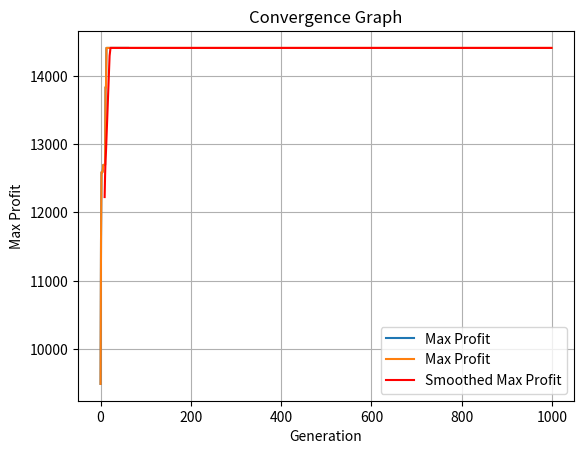

Python code for this plot:
"""Authors: Eliyahu cohen, id 304911084
            Daniel liberman, id 208206946

---------------------------------------------------------------------------------
Short Description:

This script is the HW_1 in the course Computational Intelligence
The script is an implementation of a genetic algorithm to solve the knapsack problem.
The knapsack problem is a combinatorial optimization problem that seeks to maximize the profit of items in a knapsack without exceeding the weight limit.
The script uses a genetic algorithm to find the best combination of items that maximizes the profit while keeping the total weight below the weight limit.
The script uses three different selection methods: roulette wheel, tournament, and ranking and mutation.
any generation we will choose only two parents to crossover and create two offspring.
The script plots a convergence graph showing the maximum profit obtained in each generation.
The script prints the best solution found by the genetic algorithm, the expected profit, total weight, and the included instruments.
the script will run with stop condition of 1000 generations or 50 generations do not improve the best solution.

---------------------------------------------------------------------------------
"""
#Labraries in use

import random
import matplotlib.pyplot as plt

# Parameters
population_size = 50
generations = 1000
mutation_rate = 0.002
crossover_rate = 0.9999
weight_limit = 100

# Instruments data: [profit, weight]


# [profit, weight]
instruments = [[1212, 2.91],[1211, 8.19],[612, 5.55],[609, 15.6],
    [1137, 3.70],[1300, 13.5],[585, 14.9],[1225, 7.84],[1303, 17.6],
    [728, 17.3],[211, 6.83],[336, 14.4],[894, 2.11],[1381, 7.25],
    [597, 4.65],[858, 17.0],[854, 7.28],[1156, 5.01],[597, 16.1],
    [1129, 16.7],[850, 3.10],[874, 6.77],[579, 10.7],[1222, 1.25],
    [896, 17.2]
]


W = 100

# You can add your logic here to process the instruments and the total weight W
print(f"Total instruments: {len(instruments)}")
print(f"Total weight limit: {W}")


W = 100
# Initialize population
def initialize_population(size, n_items):
    return [[random.randint(0, 1) for _ in range(n_items)] for _ in range(size)]


# Calculate fitness
def calculate_fitness(individual):
    total_weight = sum(individual[i] * instruments[i][1] for i in range(len(individual)))
    total_profit = sum(individual[i] * instruments[i][0] for i in range(len(individual)))
    if total_weight > weight_limit:
        return 0
    return total_profit


# Selection using roulette wheel
def selection(population, fitnesses):
    max_fitness = sum(fitnesses)
    pick = random.uniform(0, max_fitness)
    current = 0
    for individual, fitness in zip(population, fitnesses):
        current += fitness
        if current > pick:
            return individual


# Tournament selection
def tournament_selection(population, fitnesses, k=3):
    selected = random.sample(list(zip(population, fitnesses)), k)
    selected.sort(key=lambda x: x[1], reverse=True)
    return selected[0][0]


# Ranking selection
def ranking_selection(population, fitnesses):
    sorted_population = [x for _, x in sorted(zip(fitnesses, population), reverse=True)]
    rank_probabilities = [1 / (i + 1) for i in range(len(sorted_population))]
    total = sum(rank_probabilities)
    pick = random.uniform(0, total)
    current = 0
    for rank, individual in zip(rank_probabilities, sorted_population):
        current += rank
        if current > pick:
            return individual


# Crossover
def crossover(parent1, parent2):
    if random.random() < crossover_rate:
        point = random.randint(1, len(parent1) - 1)
        return parent1[:point] + parent2[point:], parent2[:point] + parent1[point:]
    return parent1, parent2


# Mutation
def mutate(individual):
    for i in range(len(individual)):
        if random.random() < mutation_rate:
            individual[i] = 1 - individual[i]
    return individual


# Moving average for smoothing
def moving_average(data, window_size):
    return [sum(data[i:i + window_size]) / window_size for i in range(len(data) - window_size + 1)]


# Genetic Algorithm
def genetic_algorithm(selection_method):
    population = initialize_population(population_size, len(instruments))
    max_profits = []
    mutation_rate = 1
    crossover_rate = 0.001
    for generation in range(generations):
        rand = random.random()
        if generation % 100 == 0 and generation > 0:
            print("Generation", generation, "Max profit:", max(max_profits) if max_profits else 0,"total weight:", sum(max(population, key=calculate_fitness)[i] * instruments[i][1] for i in range(len(instruments))))

            mutation_rate = mutation_rate * 0.9
            crossover_rate = crossover_rate * 1.1
        fitnesses = [calculate_fitness(individual) for individual in population]
        max_profits.append(max(fitnesses))
        if generation > 50 and max_profits[-1] == max_profits[-50] and max_profits[-1] >= max(max_profits):
            for i in range(generation, generations-1):
                max_profits.append(max_profits[-1])
            break
        new_population = []

        for _ in range(population_size // 2):

            if selection_method == 'roulette':
                parent1 = selection(population, fitnesses)
                parent2 = selection(population, fitnesses)

            elif selection_method == 'tournament':
                parent1 = tournament_selection(population, fitnesses)
                parent2 = tournament_selection(population, fitnesses)
            elif selection_method == 'ranking':
                parent1 = ranking_selection(population, fitnesses)
                parent2 = ranking_selection(population, fitnesses)
            elif selection_method == 'mixed':

                if rand < 0.33:
                    parent1 = selection(population, fitnesses)
                    parent2 = selection(population, fitnesses)
                elif rand < 0.66:
                    parent1 = tournament_selection(population, fitnesses)
                    parent2 = tournament_selection(population, fitnesses)
                else:
                    parent1 = ranking_selection(population, fitnesses)
                    parent2 = ranking_selection(population, fitnesses)

            offspring1, offspring2 = crossover(parent1, parent2)
            new_population.extend([mutate(offspring1), mutate(offspring2)])

        population = new_population

        plt.clf()
        plt.xlabel('Generation')
        plt.ylabel('Max Profit')
        plt.title('Convergence Graph')
        plt.plot(range(generation + 1), max_profits, label='Max Profit')
        plt.pause(0.1)

    best_individual = max(population, key=calculate_fitness)
    best_fitness = calculate_fitness(best_individual)
    total_weight = sum(best_individual[i] * instruments[i][1] for i in range(len(best_individual)))

    print("GA found best solution after", generation, "iterations:")
    print("Expected profit =", best_fitness)
    print("Total weight =", total_weight)
    print("Included instruments are", [i for i in range(len(best_individual)) if best_individual[i] == 1])

    # Plot convergence graph with grid and smoothed line
    plt.plot(range(generations), max_profits, label='Max Profit')

    # Smooth the curve using moving average
    window_size = 10
    smoothed_profits = moving_average(max_profits, window_size)
    plt.plot(range(window_size - 1, generations), smoothed_profits, label='Smoothed Max Profit', color='red')


    plt.xlabel('Generation')
    plt.ylabel('Max Profit')
    plt.title('Convergence Graph')
    plt.grid(True)
    plt.legend()
    plt.show()



# Run the genetic algorithm with different selection methods
# print("Running GA with Roulette Wheel Selection\n")
# genetic_algorithm('roulette')
#
#
# print("\nRunning GA with Tournament Selection\n")
# genetic_algorithm('tournament')
#
# print("\nRunning GA with Ranking Selection\n")
# genetic_algorithm('ranking')

print("\nRunning GA with Random Selection\n")
genetic_algorithm('mixed')



